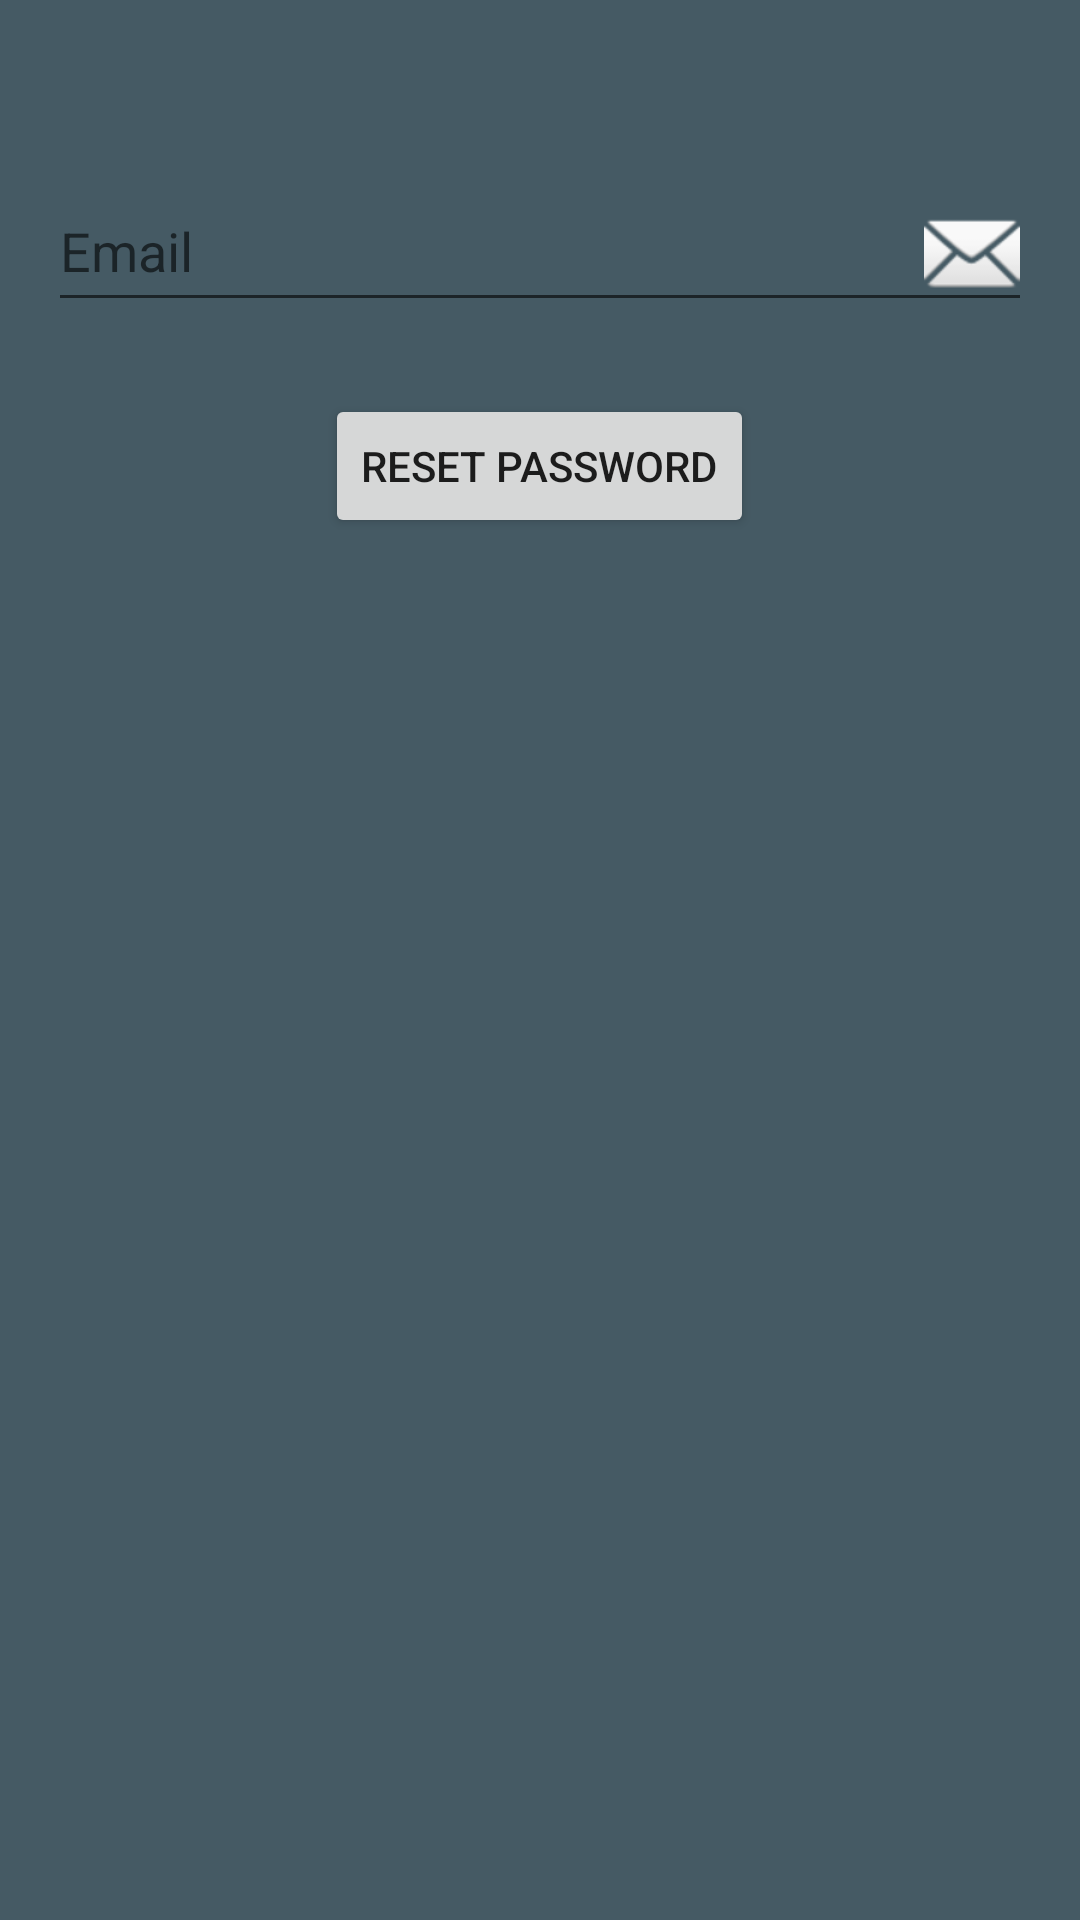

This screen was rendered from an Android layout file. Write that file and the resources it references.
<!-- AndroidManifest.xml: application theme AppTheme -->
<!-- res/layout/dialog_reset_password.xml -->
<?xml version="1.0" encoding="utf-8"?>
<RelativeLayout xmlns:android="http://schemas.android.com/apk/res/android"
                xmlns:app="http://schemas.android.com/apk/res-auto"
                android:orientation="vertical"
                android:layout_width="match_parent"
                android:layout_height="match_parent"
                android:padding="@dimen/activity_horizontal_margin"
                android:background="@color/colorDarkGrey">


    <android.support.design.widget.TextInputLayout
            android:id="@+id/ti_email"
            android:layout_width="match_parent"
            android:layout_height="wrap_content"
            android:layout_marginTop="@dimen/child_margin_top">

        <EditText
                android:id="@+id/et_email"
                android:layout_width="match_parent"
                android:layout_height="wrap_content"
                android:hint="@string/email"
                android:inputType="textEmailAddress"
                android:textColor="@color/colorAccent" android:drawableEnd="@android:drawable/ic_dialog_email"/>

    </android.support.design.widget.TextInputLayout>

    <android.support.design.widget.TextInputLayout
            android:id="@+id/ti_token"
            android:visibility="gone"
            android:layout_width="match_parent"
            android:layout_height="wrap_content"
            android:layout_below="@+id/ti_email"
            android:layout_marginTop="@dimen/child_margin_top">

        <EditText
                android:id="@+id/et_token"
                android:layout_width="match_parent"
                android:layout_height="wrap_content"
                android:hint="@string/token"
                android:inputType="textEmailAddress"
                android:textColor="@color/colorAccent"/>

    </android.support.design.widget.TextInputLayout>

    <android.support.design.widget.TextInputLayout
            android:id="@+id/ti_password"
            android:visibility="gone"
            android:layout_width="match_parent"
            android:layout_height="wrap_content"
            android:layout_below="@+id/ti_token"
            android:layout_marginTop="@dimen/child_margin_top"
            app:passwordToggleTint="@android:color/white">

        <EditText
                android:id="@+id/et_password"
                android:layout_width="match_parent"
                android:layout_height="wrap_content"
                android:hint="@string/new_password"
                android:inputType="textPassword"
                android:textColor="@color/black"/>

    </android.support.design.widget.TextInputLayout>

    <Button
            android:id="@+id/btn_reset_password"
            android:layout_width="wrap_content"
            android:layout_height="wrap_content"
            android:layout_below="@id/ti_password"
            android:layout_centerHorizontal="true"
            android:text="Reset Password"
            android:layout_marginTop="@dimen/button_margin"
          />


    <TextView
            android:id="@+id/tv_message"
            android:visibility="gone"
            android:layout_below="@+id/btn_reset_password"
            android:layout_centerHorizontal="true"
            android:textColor="@android:color/holo_red_dark"
            android:layout_width="wrap_content"
            android:layout_height="wrap_content" />

    <ProgressBar
            style="@style/Base.Widget.AppCompat.ProgressBar"
            android:id="@+id/progress"
            android:visibility="gone"
            android:layout_width="match_parent"
            android:layout_height="wrap_content"
            android:layout_marginTop="@dimen/button_margin"
            android:layout_marginBottom="@dimen/button_margin"
            android:indeterminate="true"
            android:layout_below="@+id/tv_message"/>

</RelativeLayout>
<!-- resources referenced by this layout -->
<resources>
  <color name="black">#000000</color>
  <color name="colorAccent">#1de9b6</color>
  <color name="colorDarkGrey">#455A64</color>
  <dimen name="activity_horizontal_margin">16dp</dimen>
  <dimen name="button_margin">24dp</dimen>
  <dimen name="child_margin_top">24dp</dimen>
  <string name="email">Email</string>
  <string name="new_password">New Password</string>
  <string name="token">Token</string>
  <style name="AppTheme" parent="Theme.AppCompat.Light.NoActionBar">
          
          <item name="colorPrimary">@color/colorPrimary</item>
          <item name="colorPrimaryDark">@color/colorPrimaryDark</item>
          <item name="colorAccent">@color/colorAccent</item>
      </style>
  <color name="colorPrimary">#1de9b6</color>
  <color name="colorPrimaryDark">#004d40</color>
</resources>
